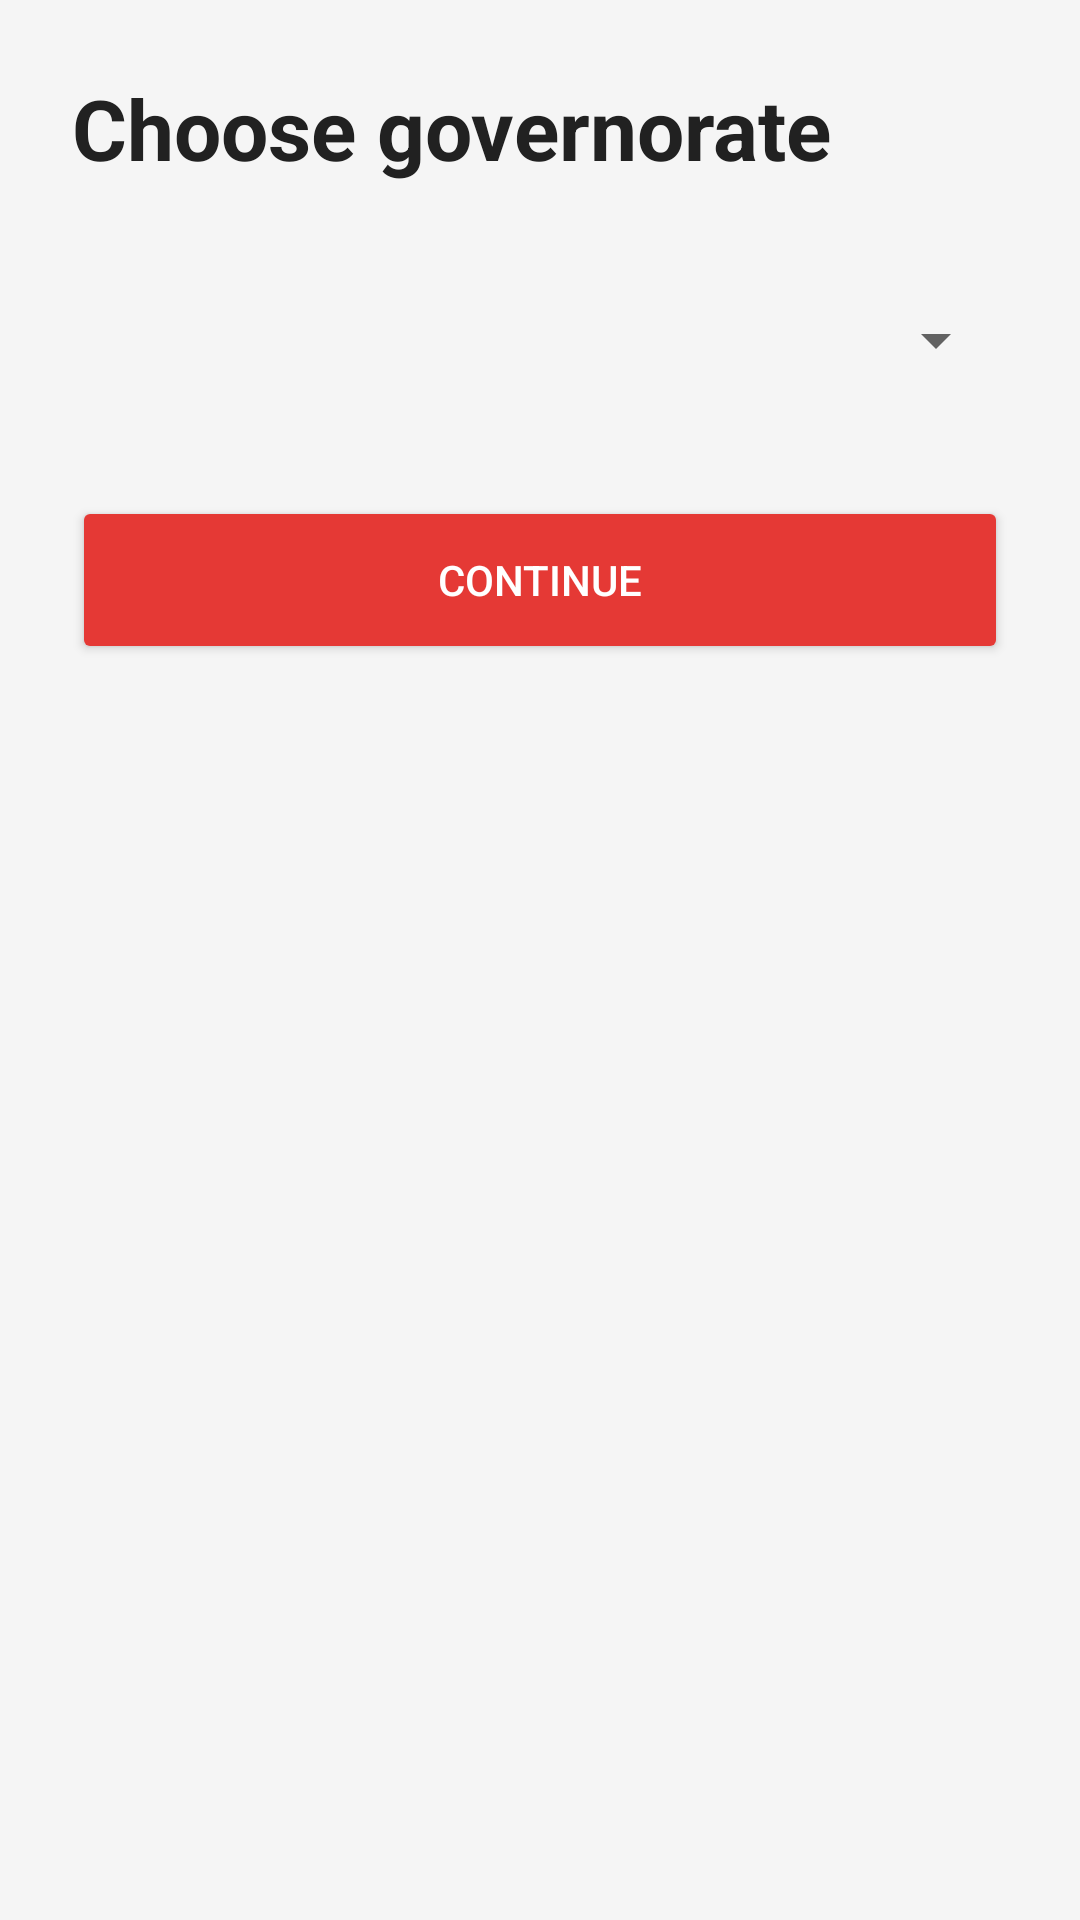

Write the Android layout XML for this screen, with the resource values it uses.
<!-- AndroidManifest.xml: application theme Theme.FoodDeliveryApp -->
<!-- res/layout/activity_governorate.xml -->
<?xml version="1.0" encoding="utf-8"?>
<LinearLayout xmlns:android="http://schemas.android.com/apk/res/android"
    android:layout_width="match_parent"
    android:layout_height="match_parent"
    android:orientation="vertical"
    android:padding="24dp"
    android:background="@color/bg">

    <TextView
        android:layout_width="wrap_content"
        android:layout_height="wrap_content"
        android:text="@string/choose_governorate"
        android:textSize="28sp"
        android:textStyle="bold"
        android:textColor="@color/text_primary" />

    <Spinner
        android:id="@+id/governorateSpinner"
        android:layout_width="match_parent"
        android:layout_height="56dp"
        android:layout_marginTop="24dp" />

    <Button
        android:id="@+id/continueButton"
        android:layout_width="match_parent"
        android:layout_height="56dp"
        android:layout_marginTop="24dp"
        android:backgroundTint="@color/primary"
        android:text="@string/continue_text"
        android:textColor="@color/white" />

</LinearLayout>
<!-- resources referenced by this layout -->
<resources>
  <color name="bg">#F5F5F5</color>
  <color name="primary">#E53935</color>
  <color name="text_primary">#212121</color>
  <color name="white">#FFFFFF</color>
  <string name="choose_governorate">Choose governorate</string>
  <string name="continue_text">Continue</string>
  <style name="Theme.FoodDeliveryApp" parent="Theme.MaterialComponents.DayNight.NoActionBar">
          <item name="colorPrimary">@color/primary</item>
          <item name="colorPrimaryVariant">@color/primary_dark</item>
          <item name="colorSecondary">@color/accent</item>
          <item name="android:statusBarColor">@color/primary_dark</item>
          <item name="android:navigationBarColor">@color/white</item>
      </style>
  <color name="primary_dark">#B71C1C</color>
  <color name="accent">#FFB300</color>
</resources>
